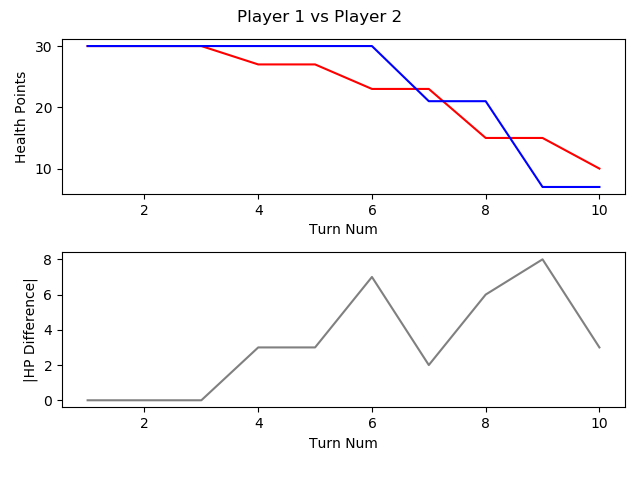

Data behind this chart, as committed beside it:
, TURN_NO, P1_HEALTH, P2_HEALTH, CURRENT_PLAYER, AMOUNTHEALEDTHISTURN, NUMATTACKSTHISTURN, NUMCARDSDRAWNTHISTURN, NUMCARDSPLAYEDTHISTURN, NUMCARDSTODRAW, NUMELEMENTALSPLAYEDLASTTURN, NUMELEMENTALSPLAYEDTHISTURN, NUMFRIENDLYMINIONSTHATATTACKEDTHISTURN, NUMFRIENDLYMINIONSTHATDIEDTHISTURN, NUMMINIONSPLAYEDTHISTURN, NUMMINIONSPLAYERKILLEDTHISTURN, NUMOPTIONSPLAYEDTHISTURN, NUMSECRETSPLAYEDTHISGAME, NUMSPELLSPLAYEDTHISGAME, NUMTIMESHEROPOWERUSEDTHISGAME, REMAININGMANA, TOTALMANASPENTTHISGAME, USEDMANATHISTURN
1, 1, 30, 30, P1 FitzVonGerald, 0, 0, 1, 0, 0, 0, 0, 0, 0, 0, 0, 0, 0, 0, 0, 1, 0, 0
2, 2, 30, 30, P2 RehHausZuckFuchs, 0, 0, 1, 2, 0, 0, 0, 0, 0, 1, 0, 2, 0, 1, 0, 0, 2, 1
3, 3, 30, 30, P1 FitzVonGerald, 0, 0, 1, 0, 0, 0, 0, 0, 0, 0, 0, 0, 0, 0, 0, 2, 0, 0
4, 4, 27, 30, P2 RehHausZuckFuchs, 0, 0, 1, 0, 0, 0, 0, 2, 0, 0, 0, 2, 0, 1, 0, 2, 2, 0
5, 5, 27, 30, P1 FitzVonGerald, 0, 0, 1, 1, 0, 0, 0, 0, 0, 1, 0, 1, 0, 0, 0, 0, 3, 3
6, 6, 23, 30, P2 RehHausZuckFuchs, 0, 0, 1, 1, 0, 0, 0, 2, 0, 0, 0, 4, 0, 2, 0, 2, 3, 1
7, 7, 23, 21, P1 FitzVonGerald, 0, 0, 1, 1, 0, 0, 0, 3, 0, 1, 0, 4, 0, 0, 0, 0, 7, 4
8, 8, 15, 21, P2 RehHausZuckFuchs, 0, 0, 1, 1, 0, 0, 0, 3, 0, 1, 0, 5, 0, 2, 0, 0, 7, 4
9, 9, 15, 7, P1 FitzVonGerald, 0, 0, 1, 3, 0, 0, 0, 3, 0, 2, 0, 7, 0, 0, 0, 0, 12, 5
10, 10, 10, 7, P2 RehHausZuckFuchs, 0, 0, 1, 2, 0, 0, 0, 3, 3, 1, 5, 6, 0, 3, 0, 0, 12, 5
